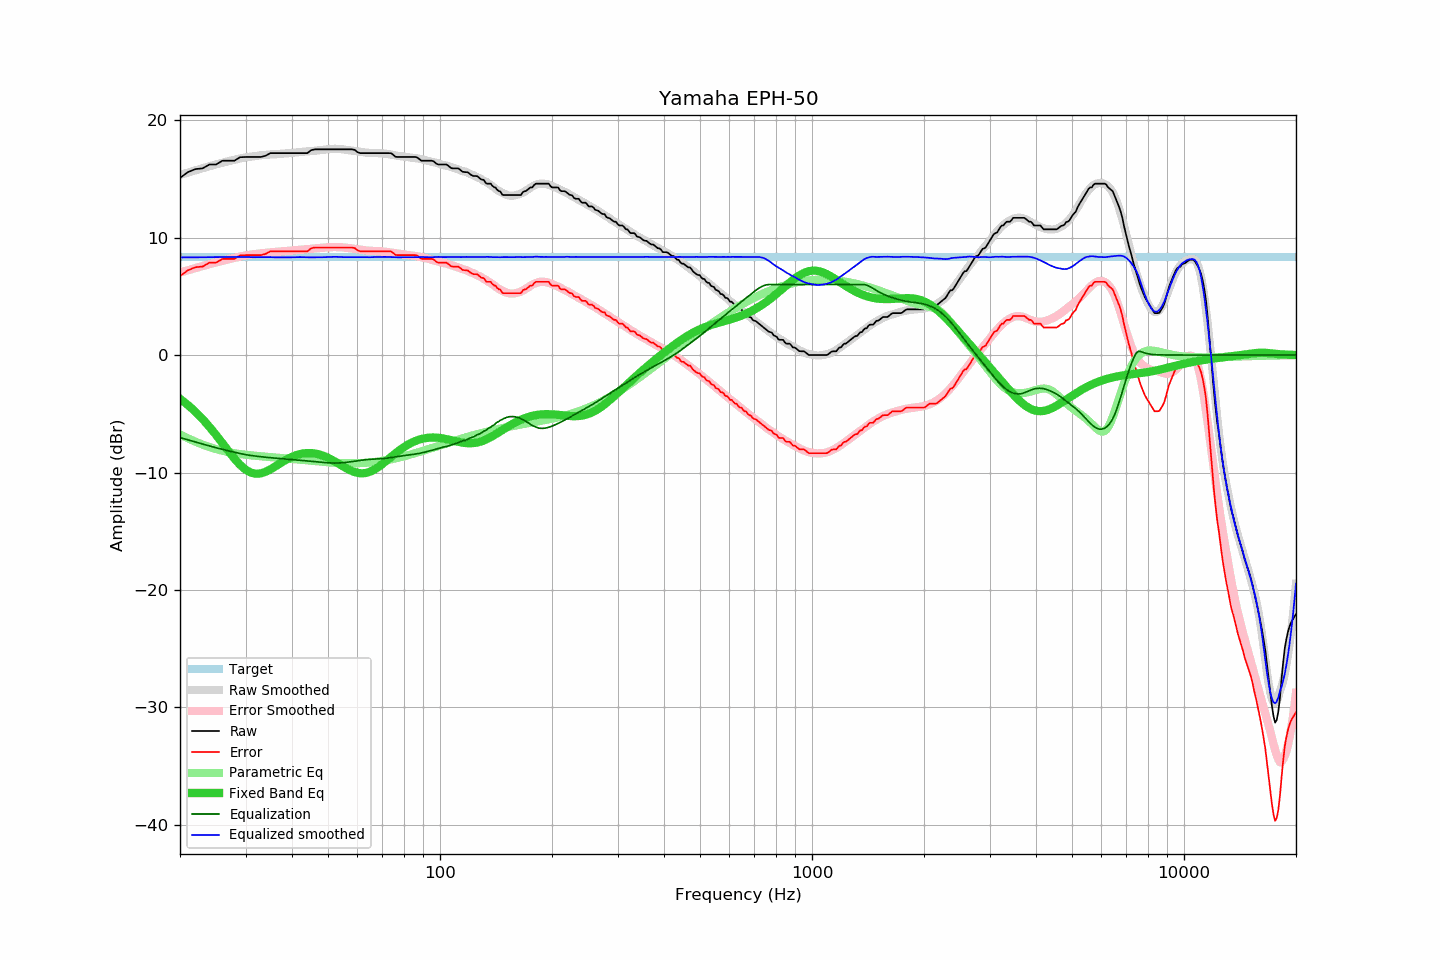

Values plotted in this chart, from the file beside it:
frequency, raw, error, smoothed, error_smoothed, equalization, parametric_eq, equalized_raw, equalized_smoothed, target
20, 15.08, 6.72, 15.33, 7.02, -7.02, -3.72, 8.06, 8.31, 8.36
21, 15.57, 7.21, 15.53, 7.22, -7.22, -4.25, 8.35, 8.32, 8.36
22, 15.83, 7.47, 15.72, 7.40, -7.40, -4.83, 8.43, 8.32, 8.36
23, 15.89, 7.53, 15.90, 7.58, -7.58, -5.45, 8.31, 8.33, 8.36
24, 16.22, 7.86, 16.07, 7.74, -7.74, -6.11, 8.48, 8.33, 8.36
25, 16.22, 7.86, 16.23, 7.89, -7.89, -6.80, 8.33, 8.34, 8.36
26, 16.54, 8.18, 16.37, 8.03, -8.03, -7.50, 8.51, 8.34, 8.36
27, 16.54, 8.18, 16.50, 8.16, -8.16, -8.18, 8.38, 8.35, 8.36
28, 16.54, 8.18, 16.62, 8.27, -8.27, -8.81, 8.27, 8.35, 8.36
29, 16.84, 8.48, 16.73, 8.38, -8.38, -9.35, 8.46, 8.35, 8.36
30, 16.86, 8.50, 16.83, 8.48, -8.48, -9.76, 8.38, 8.35, 8.36
31, 16.86, 8.50, 16.89, 8.55, -8.55, -10.01, 8.31, 8.34, 8.36
32, 16.86, 8.50, 16.95, 8.61, -8.61, -10.11, 8.25, 8.34, 8.36
33, 16.86, 8.50, 17.00, 8.66, -8.66, -10.07, 8.20, 8.35, 8.36
34, 16.97, 8.61, 17.04, 8.70, -8.70, -9.93, 8.27, 8.34, 8.36
35, 17.19, 8.83, 17.07, 8.74, -8.74, -9.73, 8.45, 8.34, 8.36
36, 17.19, 8.83, 17.09, 8.77, -8.77, -9.50, 8.42, 8.32, 8.36
37, 17.19, 8.83, 17.12, 8.80, -8.80, -9.26, 8.39, 8.32, 8.36
38, 17.19, 8.83, 17.15, 8.83, -8.83, -9.03, 8.36, 8.32, 8.36
39, 17.19, 8.83, 17.17, 8.86, -8.86, -8.83, 8.33, 8.31, 8.36
40, 17.19, 8.83, 17.21, 8.89, -8.89, -8.66, 8.30, 8.32, 8.36
41, 17.19, 8.83, 17.25, 8.92, -8.92, -8.53, 8.27, 8.33, 8.36
42, 17.19, 8.83, 17.29, 8.95, -8.95, -8.43, 8.24, 8.34, 8.36
43, 17.19, 8.83, 17.31, 8.98, -8.98, -8.37, 8.21, 8.33, 8.36
44, 17.19, 8.83, 17.34, 9.01, -9.01, -8.34, 8.18, 8.32, 8.36
45, 17.43, 9.07, 17.36, 9.04, -9.04, -8.34, 8.39, 8.32, 8.36
46, 17.51, 9.15, 17.39, 9.07, -9.07, -8.38, 8.44, 8.32, 8.36
47, 17.51, 9.15, 17.43, 9.10, -9.10, -8.44, 8.41, 8.33, 8.36
48, 17.51, 9.15, 17.46, 9.13, -9.13, -8.52, 8.38, 8.33, 8.36
49, 17.51, 9.15, 17.49, 9.16, -9.16, -8.63, 8.35, 8.33, 8.36
50, 17.51, 9.15, 17.52, 9.18, -9.18, -8.75, 8.33, 8.34, 8.36
51, 17.51, 9.15, 17.55, 9.19, -9.19, -8.89, 8.32, 8.36, 8.36
52, 17.51, 9.15, 17.56, 9.19, -9.19, -9.04, 8.32, 8.36, 8.36
53, 17.51, 9.15, 17.55, 9.19, -9.19, -9.19, 8.32, 8.36, 8.36
54, 17.51, 9.15, 17.53, 9.18, -9.18, -9.35, 8.33, 8.35, 8.36
55, 17.51, 9.15, 17.49, 9.16, -9.16, -9.50, 8.35, 8.33, 8.36
56, 17.51, 9.15, 17.47, 9.13, -9.13, -9.64, 8.38, 8.33, 8.36
57, 17.51, 9.15, 17.44, 9.10, -9.10, -9.77, 8.41, 8.33, 8.36
58, 17.51, 9.15, 17.40, 9.07, -9.07, -9.88, 8.44, 8.33, 8.36
59, 17.46, 9.10, 17.37, 9.04, -9.04, -9.96, 8.42, 8.33, 8.36
60, 17.27, 8.91, 17.34, 9.00, -9.00, -10.02, 8.27, 8.33, 8.36
61, 17.19, 8.83, 17.30, 8.97, -8.97, -10.06, 8.22, 8.34, 8.36
62, 17.19, 8.83, 17.27, 8.94, -8.94, -10.06, 8.25, 8.33, 8.36
63, 17.19, 8.83, 17.24, 8.91, -8.91, -10.04, 8.28, 8.33, 8.36
64, 17.19, 8.83, 17.22, 8.89, -8.89, -9.99, 8.30, 8.32, 8.36
65, 17.19, 8.83, 17.20, 8.87, -8.87, -9.92, 8.32, 8.33, 8.36
66, 17.19, 8.83, 17.20, 8.86, -8.86, -9.82, 8.33, 8.34, 8.36
67, 17.19, 8.83, 17.19, 8.85, -8.85, -9.70, 8.34, 8.34, 8.36
68, 17.19, 8.83, 17.19, 8.84, -8.84, -9.57, 8.35, 8.35, 8.36
69, 17.19, 8.83, 17.18, 8.83, -8.83, -9.43, 8.36, 8.35, 8.36
70, 17.19, 8.83, 17.17, 8.81, -8.81, -9.28, 8.38, 8.36, 8.36
71, 17.19, 8.83, 17.15, 8.80, -8.80, -9.12, 8.39, 8.36, 8.36
72, 17.19, 8.83, 17.12, 8.78, -8.78, -8.96, 8.41, 8.35, 8.36
73, 17.19, 8.83, 17.09, 8.75, -8.75, -8.81, 8.44, 8.34, 8.36
74, 17.17, 8.81, 17.06, 8.72, -8.72, -8.65, 8.45, 8.34, 8.36
75, 17.02, 8.66, 17.02, 8.69, -8.69, -8.50, 8.33, 8.33, 8.36
76, 16.87, 8.51, 16.99, 8.66, -8.66, -8.35, 8.21, 8.32, 8.36
77, 16.86, 8.50, 16.96, 8.64, -8.64, -8.21, 8.22, 8.32, 8.36
78, 16.86, 8.50, 16.93, 8.61, -8.61, -8.08, 8.25, 8.32, 8.36
79, 16.86, 8.50, 16.92, 8.58, -8.58, -7.95, 8.28, 8.33, 8.36
... 553 more rows
